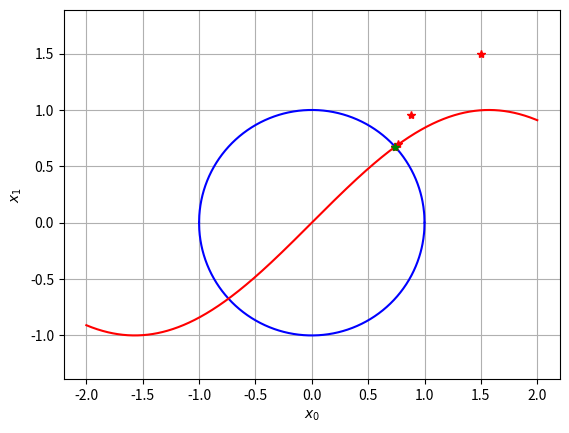

This chart was generated by the following Python code:
################################################################################
# Intro to CSE
#
# Newton method implemented to find the root of a 
# system of equations.

import numpy as np
import matplotlib.pyplot as plt

def calcr(x):   
    return calcr_all(x, calc_r=True)
  
def calcdrdx(x):   
    return calcr_all(x, calc_drdx=True)

def calcr_all(x, calc_r=False, calc_drdx=False):
    """
    Calculate r and dr/dx

    Args:

    x: NumPy 1D array

    calc_r: boolean.
            If True, then calculate r(x)

    calc_drdx: boolean.
            If True, then calculate dr/dx(x)

    Returns:
        if calc_r and calc_drdx: return tuple (r, r_x)
        else return just r or just r_x
    """
    
    # Calculate r if requested
    if calc_r:
        r0 = x[0]**2 + x[1]**2 - 1
        r1 = x[1] - np.sin(x[0])
        r = np.array([r0, r1])

    # Calculate dr/dx if requested
    if calc_drdx:
        r0_x0 = 2*x[0]
        r0_x1 = 2*x[1]
        r1_x0 = -np.cos(x[0])
        r1_x1 = 1.
        r_x = np.array([[r0_x0, r0_x1],[r1_x0, r1_x1]])

    if calc_r and calc_drdx:
        return (r, r_x)
    elif calc_r:
        return r
    elif calc_drdx:
        return r_x
    else:
        raise ValueError("calc_r and calc_drdx both False")

def findroot_Newton(calc_r, calc_drdx, x0, n, ax=None):
    """
        Runs the Newton-Raphson method for finding an approximation to a root of r

        Args:
            calc_r (scalar function reference): function which returns r(x) 
                when called as calc_r(x)
                
            calc_drdx (scalar function reference): function which returns dr/dx(x) 
                when called as calc_drdx(x)

            x0 (float): initial guess of x

            n (int): number of iterations to take
                       
            ax (matplotlib pyplot Axes object reference): if provided,
            the plot the locations in the xk, r(xk) plane for each
            Newton iterate
                
        Returns:
            x: approximation to a root of f, i.e., such that r(x) = 0

        """

    xk = x0
    print(f"Iteration {0:2d}: x = {xk}")
    for i in range(n):
        rk = calc_r(xk)

        if (ax is not None): # Plot location of current iterate 
            # WARNING: This only plots state 0 and 1 locations!
            ax.plot(xk[0], xk[1], 'r*')
            plt.pause(1.0)

        drdxk = calc_drdx(xk)
        dx = np.linalg.solve(drdxk, -rk)
        xk = xk + dx
        
        print(f"Iteration {i+1:2d}: x = {xk}")

    if (ax is not None): # Plot location of final iterate
        ax.plot(xk[0], xk[1], 'g*')

    return xk


################################################################################
## Main body
################################################################################

if __name__ == "__main__":
    x0circ = np.linspace(-1.,1.,1001)
    x0sin  = np.linspace(-2.,2.,1001)
    fig, ax = plt.subplots()
    ax.plot(x0circ,  (1-x0circ**2)**0.5,'b-')
    ax.plot(x0circ, -(1-x0circ**2)**0.5,'b-')
    ax.plot(x0sin, np.sin(x0sin),'r-')
    ax.grid(True)
    ax.axis('Equal')
    ax.set_xlabel('$x_0$')
    ax.set_ylabel('$x_1$')
    

    print()
    print("Running Newton")
    findroot_Newton(calcr, calcdrdx, [1.5, 1.5], 6, ax=ax)    


